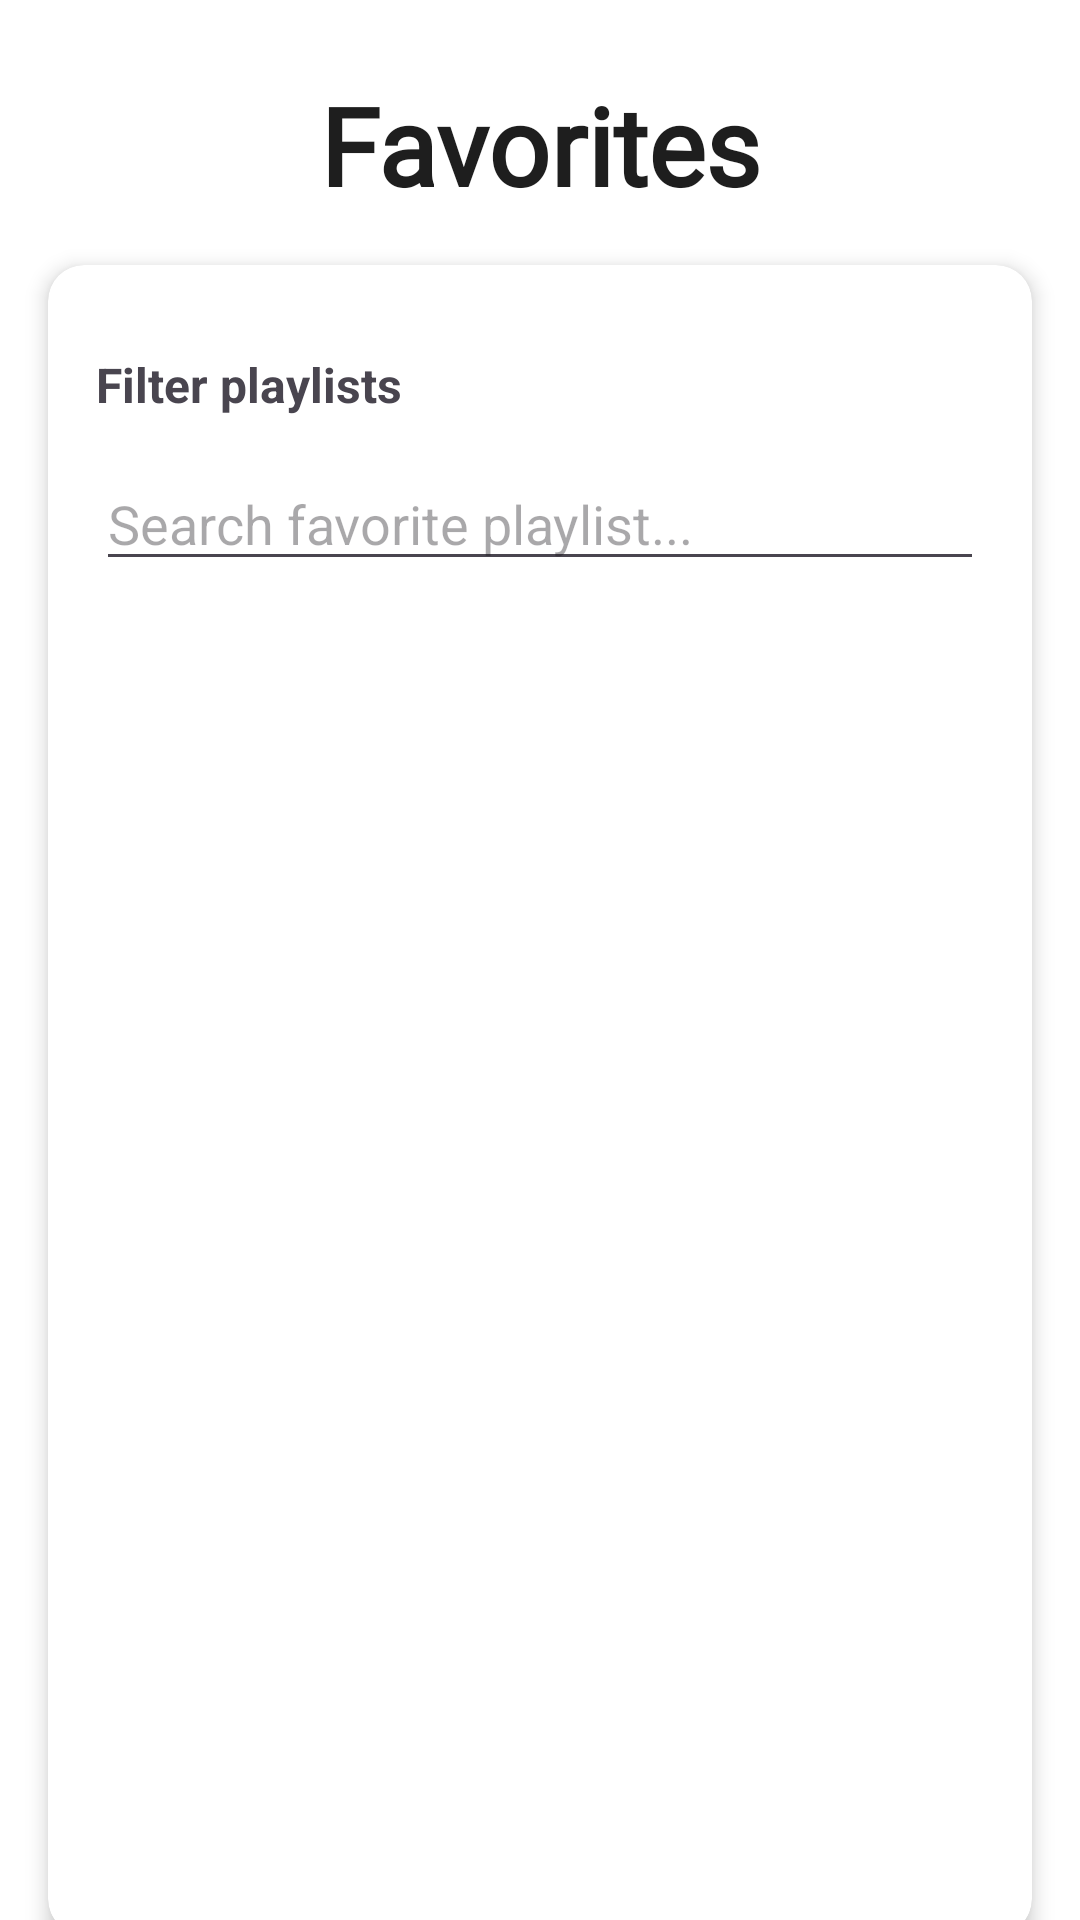

The Android layout XML behind this screen, and the referenced resources:
<!-- AndroidManifest.xml: application theme Theme.MoodTunes_v1 -->
<!-- res/layout/fragment_favourites.xml -->
<?xml version="1.0" encoding="utf-8"?>
<androidx.constraintlayout.widget.ConstraintLayout xmlns:android="http://schemas.android.com/apk/res/android"
    xmlns:app="http://schemas.android.com/apk/res-auto"
    android:layout_width="match_parent"
    android:layout_height="match_parent"
    android:autoLink="web"
    android:linksClickable="true">

    
    <TextView
        android:id="@+id/tvPageTitle"
        android:layout_width="wrap_content"
        android:layout_height="wrap_content"
        android:layout_marginTop="24dp"
        android:text="@string/favorites"
        android:textColor="#1E1E1E"
        android:fontFamily="@font/oregano_regular"
        android:textSize="36sp"
        android:textStyle="bold"
        app:layout_constraintEnd_toEndOf="parent"
        app:layout_constraintStart_toStartOf="parent"
        app:layout_constraintTop_toTopOf="parent" />

    
    <androidx.cardview.widget.CardView
        android:id="@+id/moodCard"
        android:layout_width="0dp"
        android:layout_height="0dp"
        android:layout_margin="16dp"
        app:cardCornerRadius="12dp"
        app:cardElevation="4dp"
        app:layout_constraintEnd_toEndOf="parent"
        app:layout_constraintHeight_default="percent"
        app:layout_constraintHeight_percent="0.87"
        app:layout_constraintStart_toStartOf="parent"
        app:layout_constraintTop_toBottomOf="@id/tvPageTitle">

        <LinearLayout
            android:layout_width="match_parent"
            android:layout_height="match_parent"
            android:orientation="vertical"
            android:padding="16dp">

            
            <LinearLayout
                android:id="@+id/filterHeader"
                android:layout_width="match_parent"
                android:layout_height="wrap_content"
                android:background="?attr/selectableItemBackground"
                android:clickable="true"
                android:focusable="true"
                android:gravity="center_vertical"
                android:orientation="horizontal"
                android:minHeight="48dp"
                android:paddingTop="8dp"
                android:paddingBottom="8dp">

                <TextView
                    android:layout_width="0dp"
                    android:layout_height="wrap_content"
                    android:layout_weight="1"
                    android:text="@string/filter_playlists"
                    android:textSize="16sp"
                    android:textStyle="bold" />

                <ImageView
                    android:id="@+id/filterIcon"
                    android:layout_width="24dp"
                    android:layout_height="24dp"
                    android:contentDescription="@string/filter_icon"
                    android:src="@drawable/ic_filter_list" />
            </LinearLayout>

            <LinearLayout
                android:layout_width="match_parent"
                android:layout_height="wrap_content">

                <EditText
                    android:id="@+id/searchView"
                    android:layout_width="match_parent"
                    android:layout_height="wrap_content"
                    android:hint="Search favorite playlist..." />

            </LinearLayout>


            
            <LinearLayout
                android:id="@+id/filterContainer"
                android:layout_width="match_parent"
                android:layout_height="wrap_content"
                android:alpha="0.0"
                android:orientation="vertical"
                android:paddingTop="4dp"
                android:paddingBottom="8dp"
                android:visibility="gone">

                <LinearLayout
                    android:layout_width="match_parent"
                    android:layout_height="wrap_content"
                    android:layout_marginTop="4dp"
                    android:gravity="center_vertical"
                    android:orientation="horizontal">

                    <TextView
                        android:layout_width="wrap_content"
                        android:layout_height="wrap_content"
                        android:layout_marginEnd="8dp"
                        android:text="@string/mood"
                        android:textColor="#333"
                        android:textStyle="bold" />

                    <Spinner
                        android:id="@+id/spinnerMoodFilter"
                        android:layout_width="0dp"
                        android:layout_height="wrap_content"
                        android:layout_weight="1"
                        android:minHeight="48dp"
                        android:paddingTop="8dp"
                        android:paddingBottom="8dp" />
                </LinearLayout>

                <LinearLayout
                    android:layout_width="match_parent"
                    android:layout_height="wrap_content"
                    android:layout_marginTop="8dp"
                    android:gravity="center_vertical"
                    android:orientation="horizontal">

                    <TextView
                        android:layout_width="wrap_content"
                        android:layout_height="wrap_content"
                        android:layout_marginEnd="8dp"
                        android:text="@string/genre"
                        android:textColor="#333"
                        android:textStyle="bold" />

                    <Spinner
                        android:id="@+id/spinnerGenreFilter"
                        android:layout_width="0dp"
                        android:layout_height="wrap_content"
                        android:layout_weight="1"
                        android:minHeight="48dp"
                        android:paddingTop="8dp"
                        android:paddingBottom="8dp" />
                </LinearLayout>
            </LinearLayout>

            <TextView
                android:id="@+id/tvEmpty"
                android:layout_width="wrap_content"
                android:layout_height="wrap_content"
                android:text="No favorites yet ☁️"
                android:textSize="16sp"
                android:textColor="#999999"
                android:visibility="gone"
                app:layout_constraintTop_toBottomOf="@id/moodCard"
                app:layout_constraintBottom_toBottomOf="parent"
                app:layout_constraintStart_toStartOf="parent"
                app:layout_constraintEnd_toEndOf="parent"
                android:layout_marginTop="16dp"/>

            <androidx.recyclerview.widget.RecyclerView
                android:id="@+id/rvPlaylists"
                android:layout_width="match_parent"
                android:layout_height="0dp"
                android:layout_marginTop="12dp"
                android:layout_weight="1"
                android:nestedScrollingEnabled="false" />
        </LinearLayout>
    </androidx.cardview.widget.CardView>


</androidx.constraintlayout.widget.ConstraintLayout>
<!-- resources referenced by this layout -->
<resources>
  <string name="favorites">Favorites</string>
  <string name="filter_icon">Filter icon</string>
  <string name="filter_playlists">Filter playlists</string>
  <string name="genre">Genre:</string>
  <string name="mood">Mood:</string>
  <style name="Theme.MoodTunes_v1" parent="Base.Theme.MoodTunes_v1" />
  <style name="Base.Theme.MoodTunes_v1" parent="Theme.Material3.DayNight.NoActionBar">
          
          <item name="colorPrimary">@color/purple</item>
          <item name="colorPrimaryVariant">@color/darkPurple</item>
          <item name="colorOnPrimary">@android:color/white</item>
  
          
          <item name="colorSecondary">@color/orange</item>
          <item name="colorSecondaryVariant">@color/red</item>
          <item name="colorOnSecondary">@android:color/white</item>
  
          
          <item name="android:colorBackground">@android:color/white</item>
          <item name="colorSurface">@android:color/white</item>
          <item name="colorOnSurface">@android:color/black</item>
  
          <item name="android:statusBarColor">@color/purple</item>
  
      </style>
  <color name="purple">#5B099B</color>
  <color name="darkPurple">#38005F</color>
  <color name="orange">#FFA62E</color>
  <color name="red">#F8253C</color>
</resources>
